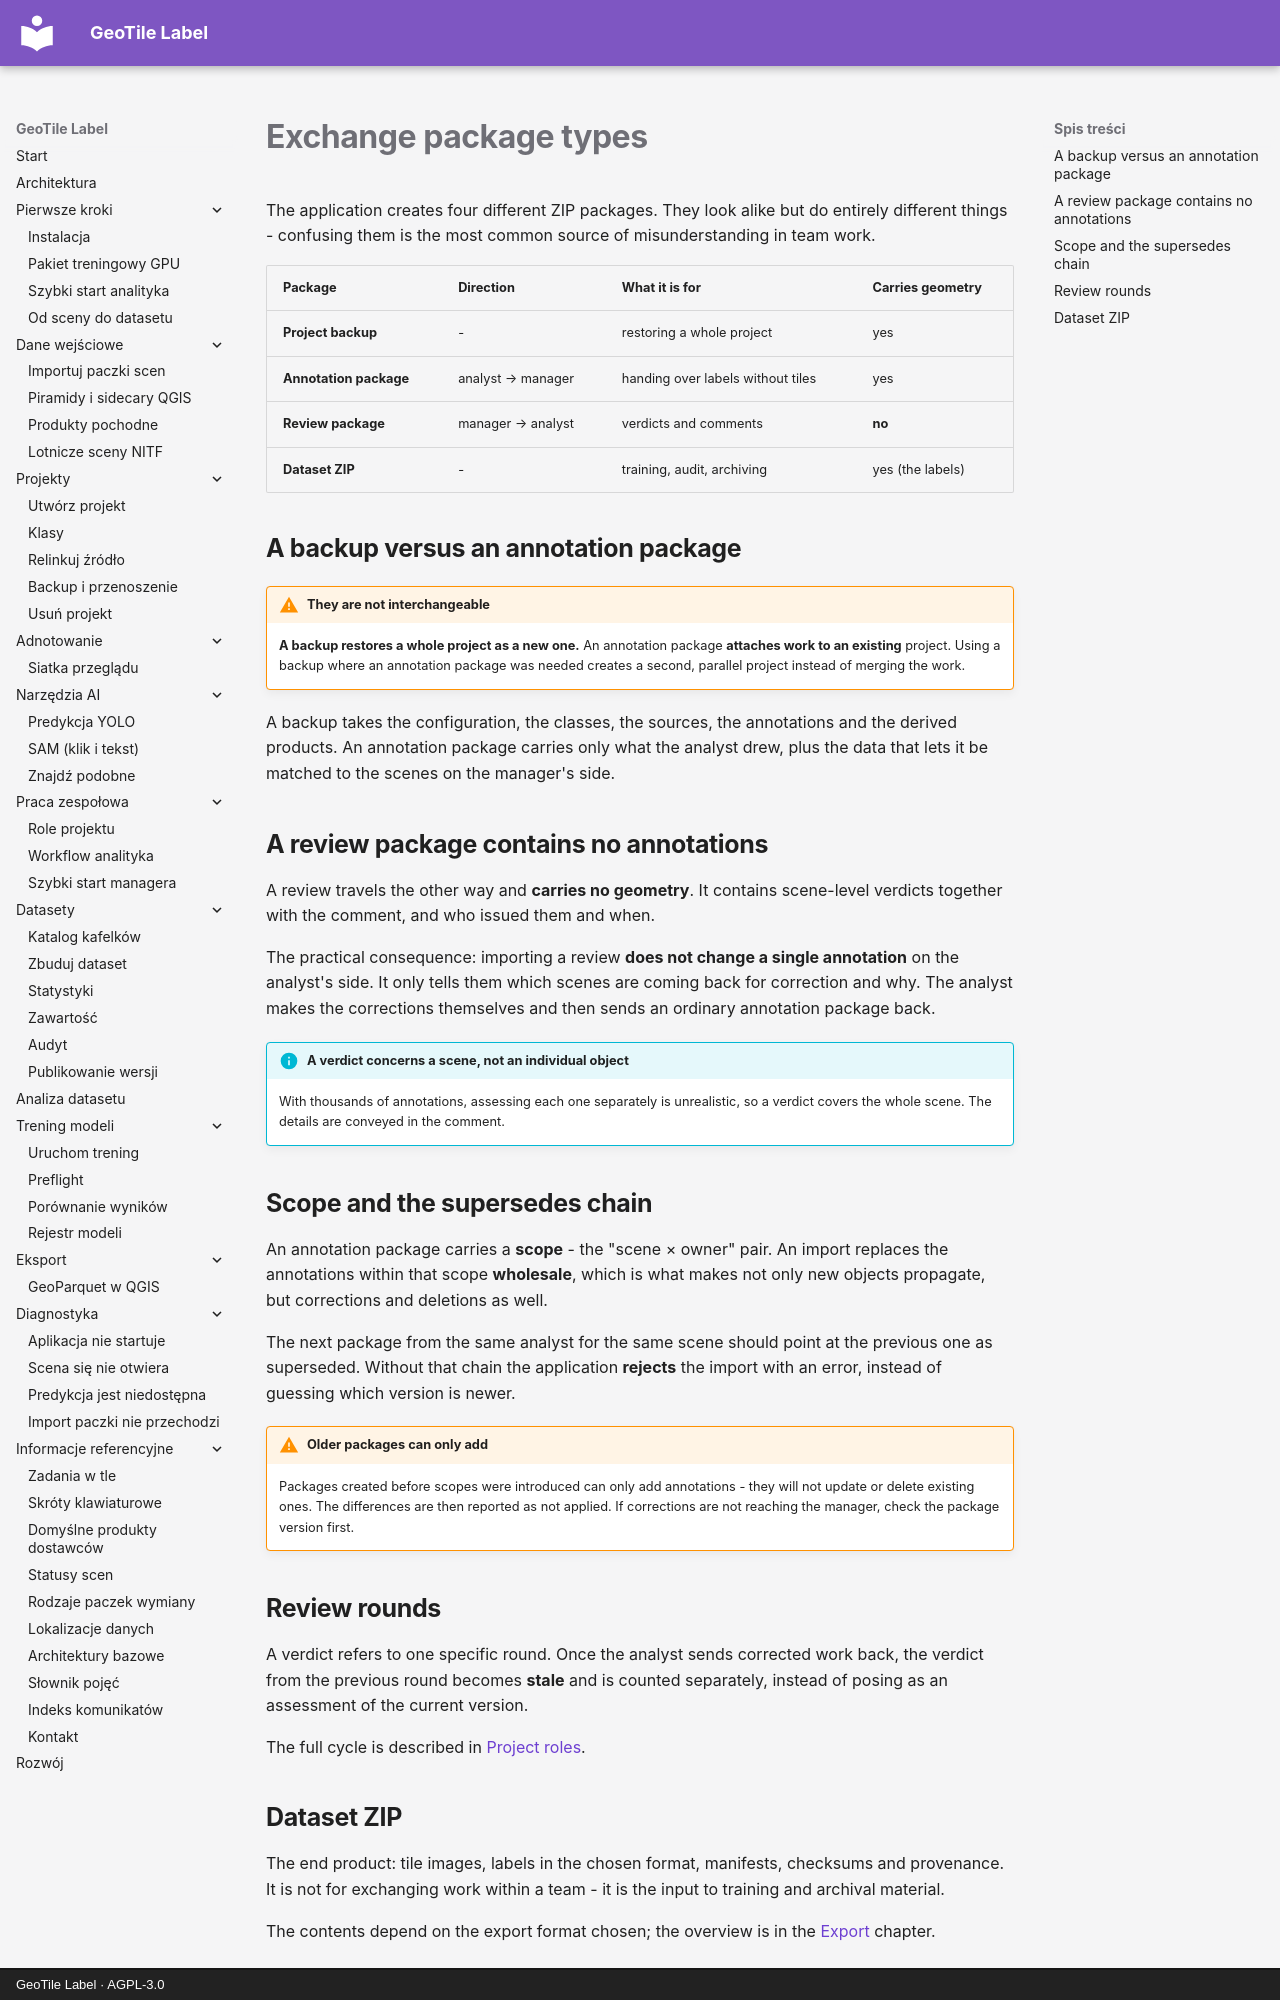

repository: jakubslesinski/geotile-label · page: reference/rodzaje-paczek.en.html · generator: mkdocs · copyright: GeoTile Label · AGPL-3.0

# Exchange package types

The application creates four different ZIP packages. They look alike but do entirely
different things - confusing them is the most common source of misunderstanding in team
work.

| Package | Direction | What it is for | Carries geometry |
| --- | --- | --- | --- |
| **Project backup** | - | restoring a whole project | yes |
| **Annotation package** | analyst → manager | handing over labels without tiles | yes |
| **Review package** | manager → analyst | verdicts and comments | **no** |
| **Dataset ZIP** | - | training, audit, archiving | yes (the labels) |

## A backup versus an annotation package

!!! warning "They are not interchangeable"

    **A backup restores a whole project as a new one.** An annotation package **attaches
    work to an existing** project. Using a backup where an annotation package was needed
    creates a second, parallel project instead of merging the work.

A backup takes the configuration, the classes, the sources, the annotations and the
derived products. An annotation package carries only what the analyst drew, plus the data
that lets it be matched to the scenes on the manager's side.

## A review package contains no annotations

A review travels the other way and **carries no geometry**. It contains scene-level
verdicts together with the comment, and who issued them and when.

The practical consequence: importing a review **does not change a single annotation** on
the analyst's side. It only tells them which scenes are coming back for correction and
why. The analyst makes the corrections themselves and then sends an ordinary annotation
package back.

!!! info "A verdict concerns a scene, not an individual object"

    With thousands of annotations, assessing each one separately is unrealistic, so a
    verdict covers the whole scene. The details are conveyed in the comment.

## Scope and the supersedes chain

An annotation package carries a **scope** - the "scene × owner" pair. An import replaces
the annotations within that scope **wholesale**, which is what makes not only new objects
propagate, but corrections and deletions as well.

The next package from the same analyst for the same scene should point at the previous
one as superseded. Without that chain the application **rejects** the import with an
error, instead of guessing which version is newer.

!!! warning "Older packages can only add"

    Packages created before scopes were introduced can only add annotations - they will
    not update or delete existing ones. The differences are then reported as not applied.
    If corrections are not reaching the manager, check the package version first.

## Review rounds

A verdict refers to one specific round. Once the analyst sends corrected work back, the
verdict from the previous round becomes **stale** and is counted separately, instead of
posing as an assessment of the current version.

The full cycle is described in [Project roles](../teamwork/role-projektu.md).
